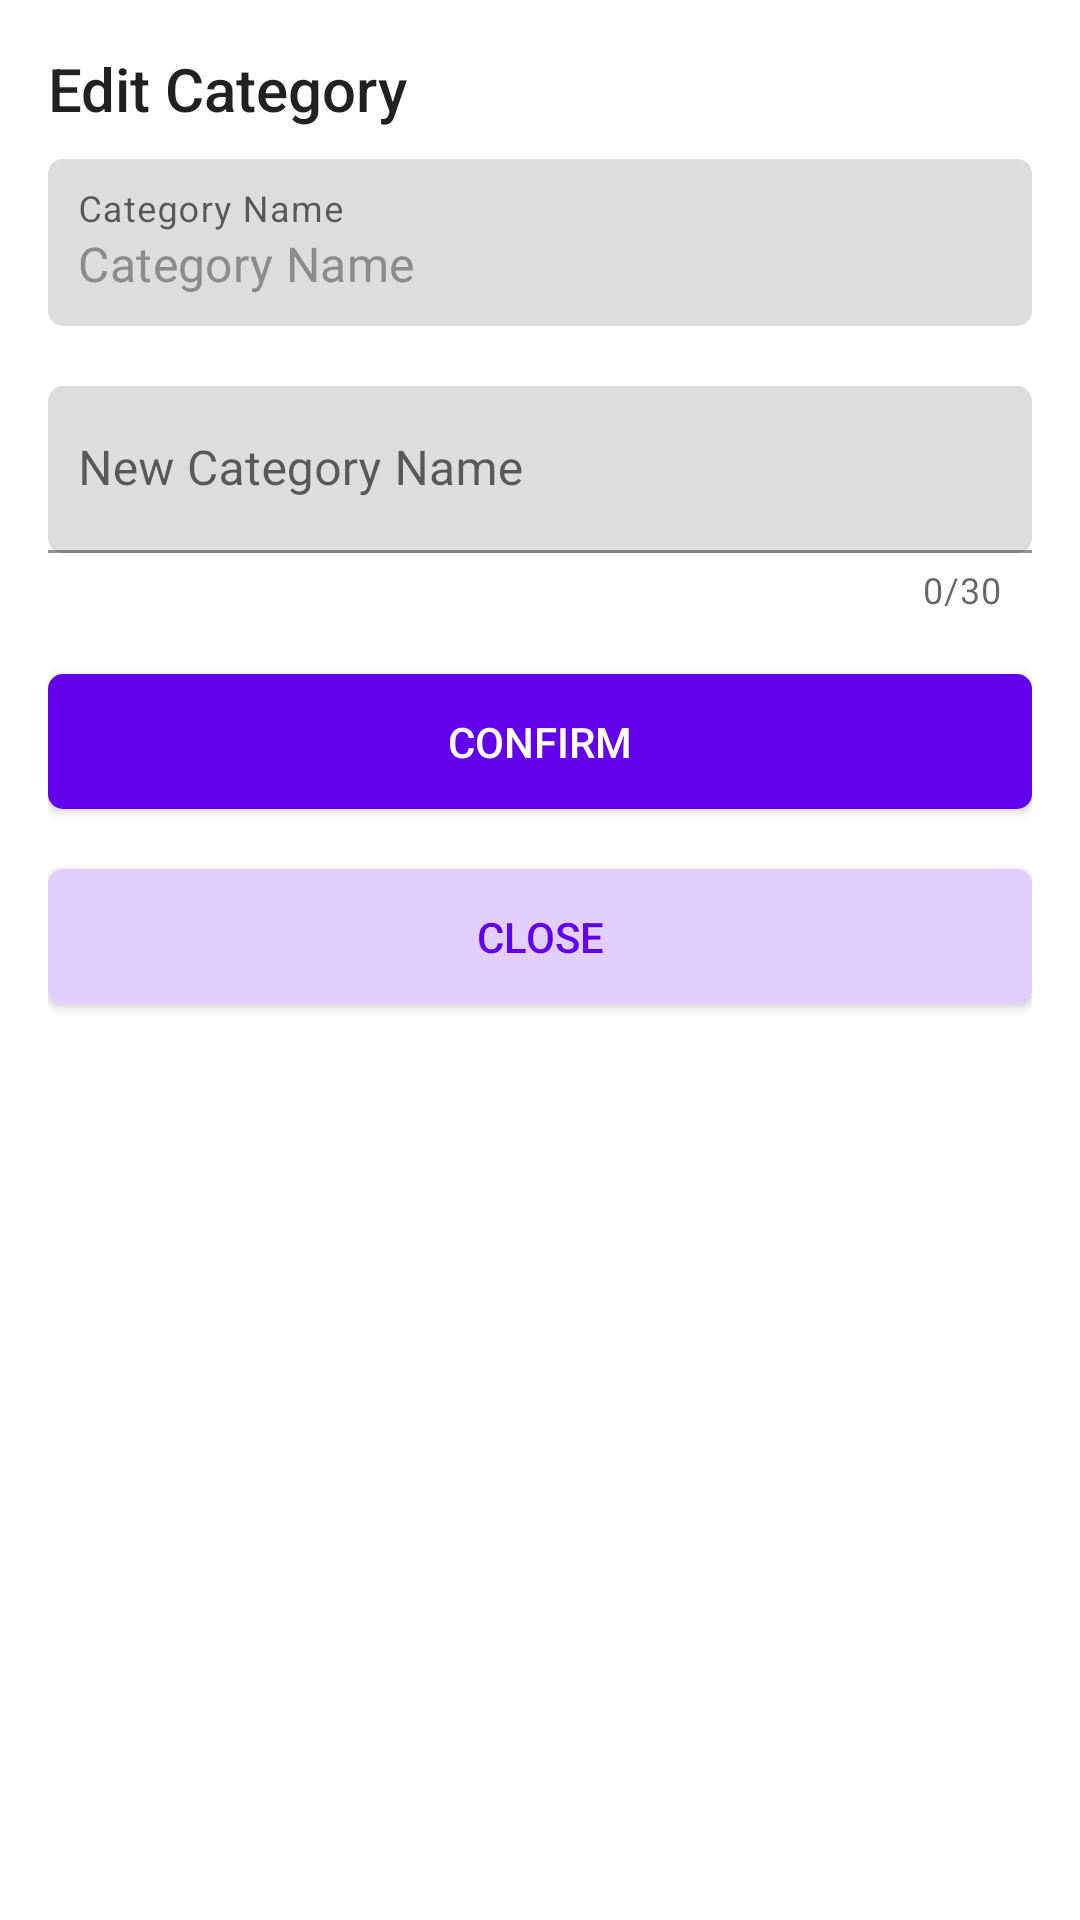

Layout XML and referenced resources for this Android screen:
<!-- AndroidManifest.xml: application theme Theme.MyPassword -->
<!-- res/layout/category_edit.xml -->
<?xml version="1.0" encoding="utf-8"?>
<LinearLayout xmlns:android="http://schemas.android.com/apk/res/android"
    android:layout_width="match_parent"
    android:layout_height="match_parent"
    xmlns:app="http://schemas.android.com/apk/res-auto"
    android:orientation="vertical"
    android:padding="16dp"
    android:focusable="true"
    android:focusableInTouchMode="true">

    <TextView
        android:layout_width="match_parent"
        android:layout_height="wrap_content"
        android:text="@string/edit_category_title"
        android:textAppearance="@style/TextAppearance.AppCompat.Title" />

    <com.google.android.material.textfield.TextInputLayout
        android:layout_width="match_parent"
        android:layout_height="wrap_content"
        android:layout_marginVertical="10dp"
        app:hintEnabled="true"
        android:hint="@string/category_name_label"
        app:boxStrokeWidth="0dp">

        <com.google.android.material.textfield.TextInputEditText
            android:id="@+id/ori_category_name"
            android:layout_width="match_parent"
            android:layout_height="wrap_content"
            android:ems="15"
            android:background="@drawable/rounded_edittext"
            android:inputType="none"
            android:paddingHorizontal="10dp"
            android:focusable="false"
            android:text="@string/category_name_label"
            android:textColor="@color/disabled_text"/>

    </com.google.android.material.textfield.TextInputLayout>

    <com.google.android.material.textfield.TextInputLayout
        android:id="@+id/edit_category_name_layout"
        android:layout_width="match_parent"
        android:layout_height="wrap_content"
        android:layout_marginVertical="10dp"
        app:hintEnabled="true"
        android:hint="@string/new_category_name_label"
        app:endIconMode="clear_text"
        app:errorEnabled="true"
        app:errorIconDrawable="@null"
        app:counterEnabled="true"
        app:counterMaxLength="30">

        <com.google.android.material.textfield.TextInputEditText
            android:id="@+id/edit_category_name"
            android:layout_width="match_parent"
            android:layout_height="wrap_content"
            android:ems="15"
            android:background="@drawable/rounded_edittext"
            android:inputType="text"
            android:paddingHorizontal="10dp"/>

    </com.google.android.material.textfield.TextInputLayout>

    <androidx.appcompat.widget.AppCompatButton
        android:id="@+id/confirm_edit_btn"
        android:layout_width="match_parent"
        android:layout_height="45dp"
        android:layout_marginVertical="10dp"
        android:background="@drawable/rounded_button_purple"
        android:text="@string/confirm_btn"
        android:textAllCaps="true"
        android:textColor="@color/white" />

    <androidx.appcompat.widget.AppCompatButton
        android:id="@+id/close_edit_btn"
        android:layout_width="match_parent"
        android:layout_height="45dp"
        android:layout_marginVertical="10dp"
        android:background="@drawable/rounded_button_light"
        android:text="@string/password_close_btn"
        android:textAllCaps="true"
        android:textColor="@color/purple_500" />

</LinearLayout>
<!-- resources referenced by this layout -->
<resources>
  <color name="disabled_text">#8C8C8C</color>
  <color name="purple_500">#FF6200EE</color>
  <color name="white">#FFFFFFFF</color>
  <!-- drawable rounded_button_light (drawable) -->
  <?xml version="1.0" encoding="utf-8"?>
  <shape xmlns:android="http://schemas.android.com/apk/res/android"
      android:shape="rectangle"
      android:padding="10dp">
  
      <solid android:color="@color/purple_light" />
      <corners
          android:bottomRightRadius="5dp"
          android:bottomLeftRadius="5dp"
          android:topLeftRadius="5dp"
          android:topRightRadius="5dp" />
  </shape>
  <!-- drawable rounded_button_purple (drawable) -->
  <?xml version="1.0" encoding="utf-8"?>
  <shape xmlns:android="http://schemas.android.com/apk/res/android"
      android:shape="rectangle"
      android:padding="10dp">
  
      <solid android:color="@color/purple_500" />
      <corners
          android:bottomRightRadius="5dp"
          android:bottomLeftRadius="5dp"
          android:topLeftRadius="5dp"
          android:topRightRadius="5dp" />
  </shape>
  <!-- drawable rounded_edittext (drawable) -->
  <?xml version="1.0" encoding="utf-8"?>
  <shape xmlns:android="http://schemas.android.com/apk/res/android"
      android:shape="rectangle"
      android:padding="10dp">
  
      <solid android:color="@color/input_background" />
      <corners
          android:bottomRightRadius="5dp"
          android:bottomLeftRadius="5dp"
          android:topLeftRadius="5dp"
          android:topRightRadius="5dp" />
  </shape>
  <string name="category_name_label">Category Name</string>
  <string name="confirm_btn">Confirm</string>
  <string name="edit_category_title">Edit Category</string>
  <string name="new_category_name_label">New Category Name</string>
  <string name="password_close_btn">Close</string>
  <style name="Theme.MyPassword" parent="Theme.MaterialComponents.Light.DarkActionBar">
          
          <item name="colorPrimary">@color/purple_500</item>
          <item name="colorPrimaryVariant">@color/purple_700</item>
          <item name="colorOnPrimary">@color/white</item>
          
          <item name="colorSecondary">@color/teal_200</item>
          <item name="colorSecondaryVariant">@color/teal_700</item>
          <item name="colorOnSecondary">@color/black</item>
          
          <item name="android:statusBarColor" tools:targetApi="l">?attr/colorPrimaryVariant</item>
          
          <item name="switchStyle">@style/Widget.App.Switch</item>
          <item name="radioButtonStyle">@style/Widget.App.RadioButton</item>
      </style>
  <color name="purple_light">#E3CFFF</color>
  <color name="input_background">#DDDDDD</color>
  <color name="purple_700">#FF3700B3</color>
  <color name="teal_200">#FF03DAC5</color>
  <color name="teal_700">#FF018786</color>
  <color name="black">#FF000000</color>
  <style name="Widget.App.Switch" parent="Widget.MaterialComponents.CompoundButton.Switch">
          <item name="materialThemeOverlay">@style/ThemeOverlay.App.Switch</item>
      </style>
  <style name="Widget.App.RadioButton" parent="Widget.MaterialComponents.CompoundButton.RadioButton">
          <item name="materialThemeOverlay">@style/ThemeOverlay.App.RadioButton</item>
      </style>
  <style name="ThemeOverlay.App.Switch" parent="">
          <item name="colorOnSurface">@color/purple_200</item>
          <item name="colorSecondary">@color/purple_500</item>
      </style>
  <style name="ThemeOverlay.App.RadioButton" parent="">
          <item name="colorOnSurface">@color/purple_200</item>
          <item name="colorSecondary">@color/purple_500</item>
      </style>
  <color name="purple_200">#FFBB86FC</color>
</resources>
